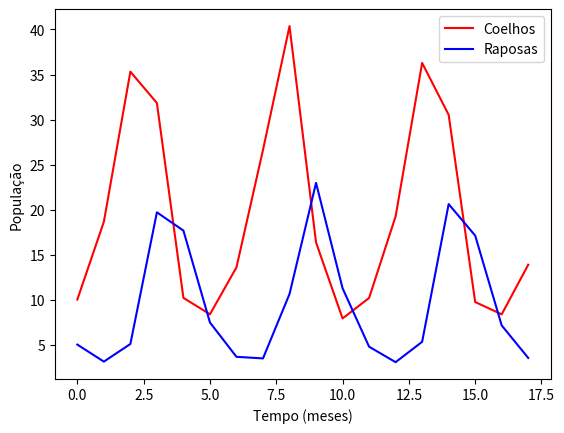

Generate this figure with matplotlib:
import matplotlib.pyplot as plt
from scipy.integrate import solve_ivp

#taxa de crescimento dos coelhos sem predador
alfa = 1.0

#chance da raposa encontrar e comer o coelho
beta = 0.1

#taxa de crescimento das raposas com alimento
gama = 0.75

#taxa de morte por inanição
delta = 1.5

#Sistema de equações diferenciais
def deriv(t, P):
    c, r = P
    dcdt = alfa * c - beta * c * r
    drdt = gama * r * beta *c - delta * r
    return dcdt, drdt

# Quantidade de eventos que queremos monitorar (18 meses)
eventos = range(0, 18)
# Quantidade de pontos a integrar (intervalo de integração)
pontos = [0, 1001]

#população inicial de 10 coelhos e 5 raposas
P0 = [10, 5]

#Computa a solução do sistema de equações diferenciais
sol = solve_ivp(deriv, pontos, P0, t_eval=eventos, 
                method='RK45')

coelhos = sol.y[0]
raposas = sol.y[1]

plt.plot(sol.t, coelhos, "r", label="Coelhos")
plt.plot(sol.t, raposas, "b", label="Raposas")
plt.xlabel("Tempo (meses)")
plt.ylabel("População")
plt.legend();
plt.show()
